Image classification data set "data" (ansh-bajaj1/Smart-E-Waste-Classification-and-Recycling-Assistant on GitHub). Class labels (4): charger cable, circuit board, earphones, mobile phone.

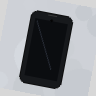
Label: mobile phone

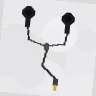
Label: earphones

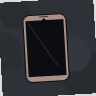
Label: mobile phone

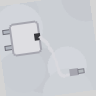
Label: charger cable

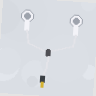
Label: earphones

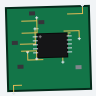
Label: circuit board
